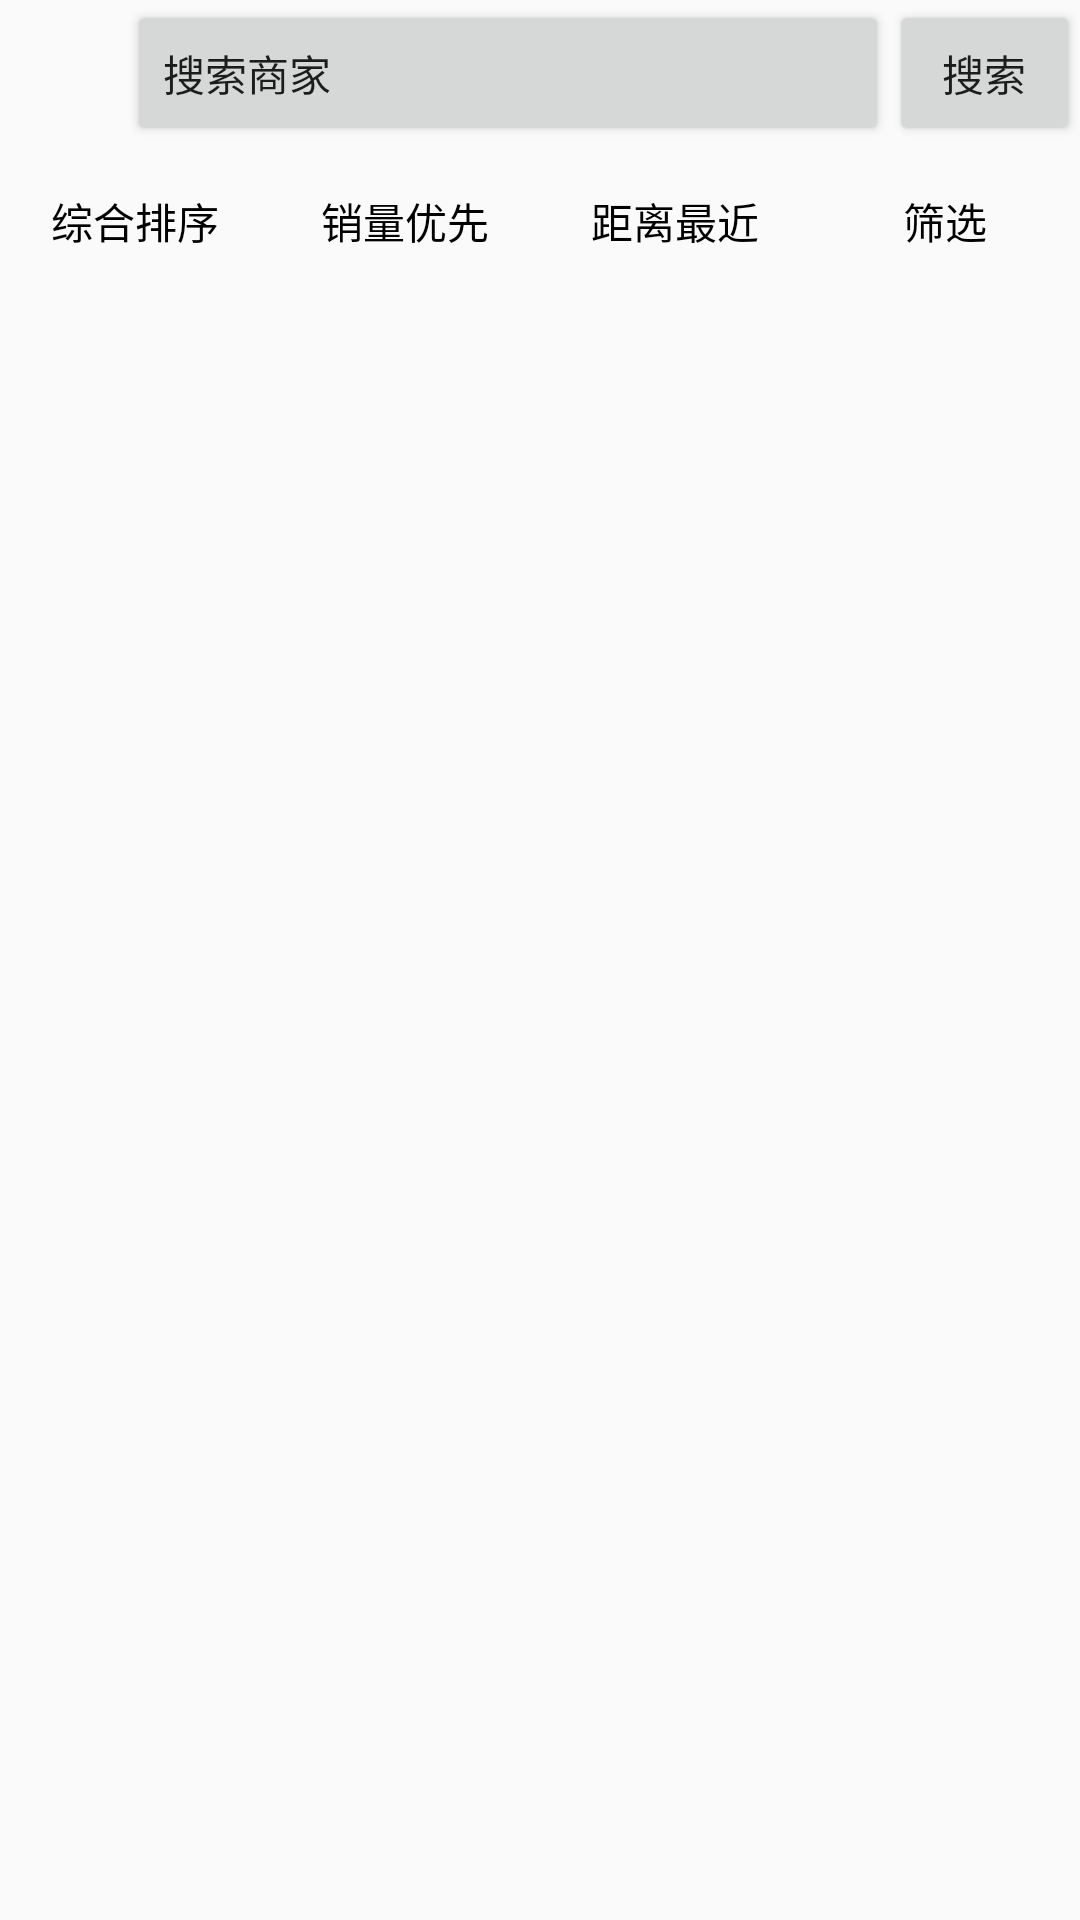

Android layout source for this screen:
<!-- AndroidManifest.xml: application theme Theme.AppCompat.Light.NoActionBar -->
<!-- res/layout/search_result.xml -->
<?xml version="1.0" encoding="utf-8"?>
<LinearLayout xmlns:android="http://schemas.android.com/apk/res/android"
    xmlns:tools="http://schemas.android.com/tools"
    android:orientation="vertical" android:layout_width="match_parent"
    android:layout_height="match_parent">
    <LinearLayout
        android:layout_width="match_parent"
        android:layout_height="wrap_content"
        android:orientation="horizontal">
        <Button
            android:id="@+id/back"
            android:layout_width="0dp"
            android:layout_height="match_parent"
            android:layout_weight="1"
            android:background="@drawable/back"/>
        <Button
            android:id="@+id/edit"
            android:layout_width="0dp"
            android:layout_height="match_parent"
            android:layout_weight="6"
            android:text="搜索商家"
            android:gravity="center|start"
            tools:ignore="RtlHardcoded" />
        <Button
            android:id="@+id/search"
            android:layout_width="0dp"
            android:layout_height="match_parent"
            android:layout_weight="1.5"
            android:text="搜索"/>
    </LinearLayout>
    <RadioGroup
        android:layout_width="match_parent"
        android:layout_height="wrap_content"
        android:checkedButton="@+id/ranking"
        android:orientation="horizontal">
        <RadioButton
            android:id="@+id/ranking"
            android:layout_width="0dp"
            android:layout_height="50dp"
            android:layout_weight="1"
            android:text="综合排序"
            android:gravity="center"
            android:button="@null"/>
        <RadioButton
            android:id="@+id/sales"
            android:layout_width="0dp"
            android:layout_height="50dp"
            android:layout_weight="1"
            android:text="销量优先"
            android:gravity="center"
            android:button="@null"/>
        <RadioButton
            android:id="@+id/distance"
            android:layout_width="0dp"
            android:layout_height="50dp"
            android:layout_weight="1"
            android:text="距离最近"
            android:gravity="center"
            android:button="@null"/>
        <RadioButton
            android:id="@+id/pick"
            android:layout_width="0dp"
            android:layout_height="50dp"
            android:layout_weight="1"
            android:text="筛选"
            android:gravity="center"
            android:button="@null"/>
    </RadioGroup>
    <ListView
        android:id="@+id/list_view"
        android:layout_width="match_parent"
        android:layout_height="wrap_content"></ListView>
</LinearLayout>
<!-- resources referenced by this layout -->
<resources>

</resources>
